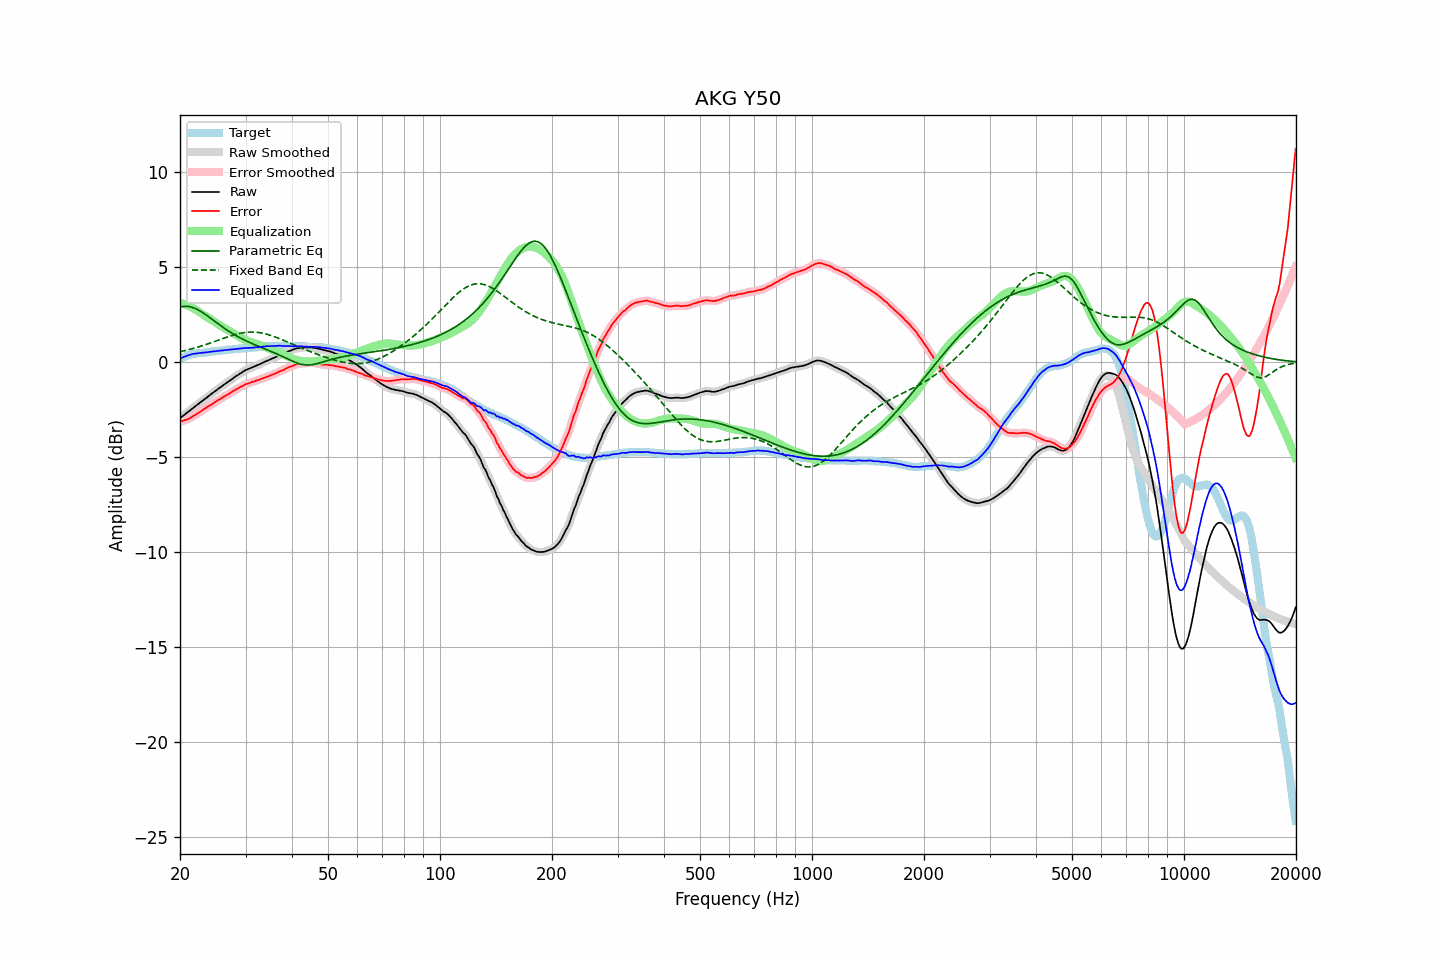

The data file committed next to this chart (first rows):
frequency, raw, error, smoothed, error_smoothed, equalization, parametric_eq, fixed_band_eq, equalized_raw, equalized_smoothed, target
20.00, -2.95, -3.13, -2.95, -3.13, 3.13, 2.91, 0.56, 0.18, 0.19, 0.19
20.20, -2.88, -3.10, -2.88, -3.10, 3.11, 2.93, 0.57, 0.23, 0.23, 0.23
20.40, -2.82, -3.08, -2.81, -3.08, 3.08, 2.94, 0.59, 0.26, 0.27, 0.27
20.61, -2.75, -3.04, -2.75, -3.05, 3.05, 2.95, 0.61, 0.30, 0.30, 0.29
20.81, -2.69, -3.02, -2.68, -3.02, 3.02, 2.95, 0.63, 0.33, 0.33, 0.34
21.02, -2.62, -2.99, -2.62, -2.99, 2.98, 2.94, 0.65, 0.37, 0.36, 0.38
21.23, -2.56, -2.95, -2.55, -2.95, 2.94, 2.93, 0.68, 0.39, 0.39, 0.40
21.44, -2.49, -2.90, -2.49, -2.90, 2.90, 2.91, 0.70, 0.42, 0.41, 0.42
21.66, -2.42, -2.85, -2.42, -2.85, 2.85, 2.88, 0.72, 0.44, 0.44, 0.43
21.87, -2.36, -2.80, -2.35, -2.80, 2.81, 2.85, 0.74, 0.45, 0.45, 0.45
22.09, -2.29, -2.75, -2.29, -2.75, 2.75, 2.81, 0.77, 0.47, 0.46, 0.47
22.31, -2.23, -2.70, -2.22, -2.70, 2.70, 2.77, 0.79, 0.47, 0.47, 0.48
22.54, -2.16, -2.64, -2.16, -2.64, 2.64, 2.72, 0.82, 0.48, 0.48, 0.49
22.76, -2.10, -2.59, -2.09, -2.59, 2.58, 2.67, 0.85, 0.49, 0.49, 0.50
22.99, -2.03, -2.52, -2.03, -2.53, 2.53, 2.62, 0.87, 0.50, 0.50, 0.50
23.22, -1.97, -2.47, -1.96, -2.47, 2.47, 2.56, 0.90, 0.51, 0.51, 0.51
23.45, -1.90, -2.41, -1.90, -2.41, 2.42, 2.51, 0.93, 0.52, 0.52, 0.52
23.69, -1.84, -2.36, -1.83, -2.36, 2.36, 2.45, 0.96, 0.53, 0.53, 0.53
23.92, -1.77, -2.30, -1.77, -2.31, 2.31, 2.38, 0.98, 0.54, 0.54, 0.54
24.16, -1.71, -2.26, -1.70, -2.26, 2.25, 2.32, 1.01, 0.55, 0.55, 0.56
24.40, -1.64, -2.21, -1.64, -2.20, 2.20, 2.26, 1.04, 0.56, 0.56, 0.58
24.65, -1.58, -2.14, -1.58, -2.15, 2.15, 2.19, 1.07, 0.57, 0.57, 0.57
24.89, -1.52, -2.09, -1.51, -2.09, 2.09, 2.13, 1.10, 0.58, 0.58, 0.58
25.14, -1.46, -2.04, -1.45, -2.04, 2.04, 2.07, 1.14, 0.58, 0.59, 0.59
25.39, -1.39, -1.98, -1.39, -1.99, 1.99, 2.01, 1.17, 0.60, 0.60, 0.60
25.65, -1.33, -1.94, -1.33, -1.94, 1.94, 1.94, 1.20, 0.61, 0.61, 0.62
25.91, -1.27, -1.88, -1.27, -1.88, 1.88, 1.88, 1.23, 0.62, 0.62, 0.62
26.16, -1.21, -1.83, -1.21, -1.83, 1.83, 1.82, 1.26, 0.63, 0.63, 0.63
26.43, -1.15, -1.78, -1.15, -1.78, 1.78, 1.77, 1.29, 0.64, 0.64, 0.64
26.69, -1.09, -1.73, -1.09, -1.74, 1.73, 1.71, 1.32, 0.65, 0.65, 0.65
26.96, -1.03, -1.69, -1.03, -1.69, 1.68, 1.65, 1.35, 0.66, 0.66, 0.67
27.23, -0.97, -1.64, -0.97, -1.64, 1.63, 1.60, 1.37, 0.66, 0.67, 0.68
27.50, -0.91, -1.58, -0.91, -1.58, 1.58, 1.55, 1.40, 0.67, 0.67, 0.68
27.77, -0.85, -1.52, -0.84, -1.53, 1.53, 1.49, 1.43, 0.68, 0.69, 0.68
28.05, -0.79, -1.48, -0.79, -1.47, 1.48, 1.44, 1.45, 0.69, 0.69, 0.70
28.33, -0.73, -1.42, -0.73, -1.43, 1.43, 1.40, 1.47, 0.70, 0.70, 0.70
28.62, -0.68, -1.38, -0.67, -1.38, 1.38, 1.35, 1.50, 0.70, 0.70, 0.71
28.90, -0.62, -1.33, -0.62, -1.33, 1.33, 1.30, 1.52, 0.71, 0.71, 0.72
29.19, -0.57, -1.28, -0.56, -1.29, 1.28, 1.26, 1.53, 0.72, 0.72, 0.72
29.48, -0.51, -1.25, -0.51, -1.24, 1.24, 1.21, 1.55, 0.74, 0.73, 0.75
29.78, -0.46, -1.19, -0.46, -1.20, 1.20, 1.17, 1.56, 0.74, 0.74, 0.74
30.08, -0.41, -1.15, -0.41, -1.16, 1.16, 1.13, 1.57, 0.76, 0.75, 0.75
30.38, -0.38, -1.12, -0.37, -1.12, 1.13, 1.09, 1.58, 0.75, 0.75, 0.75
30.68, -0.34, -1.10, -0.34, -1.10, 1.10, 1.05, 1.59, 0.76, 0.76, 0.77
30.99, -0.31, -1.07, -0.30, -1.07, 1.06, 1.01, 1.59, 0.76, 0.76, 0.77
31.30, -0.27, -1.03, -0.27, -1.04, 1.04, 0.98, 1.59, 0.77, 0.77, 0.77
31.61, -0.24, -1.01, -0.23, -1.01, 1.01, 0.94, 1.59, 0.77, 0.77, 0.78
31.93, -0.20, -0.98, -0.20, -0.98, 0.98, 0.90, 1.58, 0.78, 0.78, 0.79
32.24, -0.16, -0.94, -0.16, -0.95, 0.95, 0.87, 1.57, 0.80, 0.79, 0.79
32.57, -0.13, -0.93, -0.12, -0.92, 0.92, 0.83, 1.56, 0.80, 0.80, 0.81
32.89, -0.09, -0.89, -0.09, -0.89, 0.89, 0.80, 1.55, 0.81, 0.81, 0.81
33.22, -0.05, -0.86, -0.05, -0.86, 0.86, 0.76, 1.53, 0.82, 0.81, 0.82
33.55, -0.01, -0.83, -0.01, -0.83, 0.83, 0.73, 1.52, 0.83, 0.83, 0.83
33.89, 0.03, -0.80, 0.03, -0.80, 0.80, 0.69, 1.50, 0.83, 0.83, 0.84
34.23, 0.07, -0.76, 0.07, -0.77, 0.77, 0.66, 1.47, 0.84, 0.84, 0.84
34.57, 0.10, -0.74, 0.11, -0.74, 0.74, 0.63, 1.45, 0.84, 0.85, 0.85
34.92, 0.14, -0.70, 0.14, -0.70, 0.70, 0.59, 1.42, 0.85, 0.85, 0.85
35.27, 0.18, -0.67, 0.18, -0.67, 0.67, 0.56, 1.40, 0.85, 0.85, 0.86
35.62, 0.21, -0.64, 0.22, -0.64, 0.64, 0.52, 1.37, 0.85, 0.85, 0.86
35.97, 0.25, -0.60, 0.25, -0.60, 0.60, 0.48, 1.34, 0.86, 0.85, 0.86
... 635 more rows
